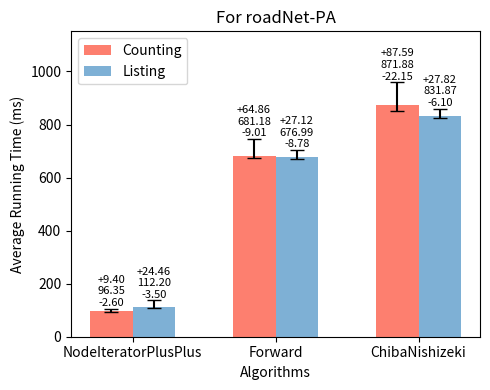

Write the Python code that produced this figure. (Note: this script raises an exception after producing the figure.)
import os
import matplotlib.pyplot as plt

counting_times = [96.3456, 681.181, 871.88]
listing_times = [112.203, 676.991, 831.874]
counting_min = [93.7493, 672.168, 849.727]
counting_max = [105.748, 746.037, 959.466]
listing_min = [108.708, 668.212, 825.778]
listing_max = [136.661, 704.106, 859.691]

inputs = ['NodeIteratorPlusPlus', 'Forward', 'ChibaNishizeki']

bar_width = 0.30
index = range(len(inputs))

fig, ax = plt.subplots(figsize=(5, 4), dpi=100)

alg1_bars = ax.bar(index, counting_times, bar_width, color="#fd7f6f", label='Counting')

for i, (v, vmin, vmax) in enumerate(zip(counting_times, counting_min, counting_max)):
    ax.errorbar(i, v, yerr=[[v - vmin], [vmax - v]], fmt='', color='black', markersize=5, capsize=5)

alg2_bars = ax.bar([i + bar_width for i in index], listing_times, bar_width, color="#7eb0d5", label='Listing')

for i, (v, vmin, vmax) in enumerate(zip(listing_times, listing_min, listing_max)):
    ax.errorbar(i + bar_width, v, yerr=[[v - vmin], [vmax - v]], fmt='', color='black', markersize=5, capsize=5)

ax.set_ylabel('Average Running Time (ms)')
ax.set_xlabel('Algorithms')
ax.set_xticks([i + bar_width / 2 for i in index])
ax.set_xticklabels(inputs)
ax.legend()

for i, (v, vmin, vmax) in enumerate(zip(counting_times, counting_min, counting_max)):
    ax.text(i, vmax + 10, f'+{vmax-v:.2f}\n{v:.2f}\n-{v-vmin:.2f}', ha='center', fontsize=8)
for i, (v, vmin, vmax) in enumerate(zip(listing_times, listing_min, listing_max)):
    ax.text(i + bar_width, vmax + 10, f'+{vmax-v:.2f}\n{v:.2f}\n-{v-vmin:.2f}', ha='center', fontsize=8)

ax.set_ylim(top=max(counting_max + listing_max) * 1.2)

plt.title('For roadNet-PA')
plt.tight_layout()

script_dir = os.path.dirname(os.path.abspath(__file__))
plt.savefig(os.path.join(script_dir, 'triangle_roadNet-PA.png'))

plt.show()
